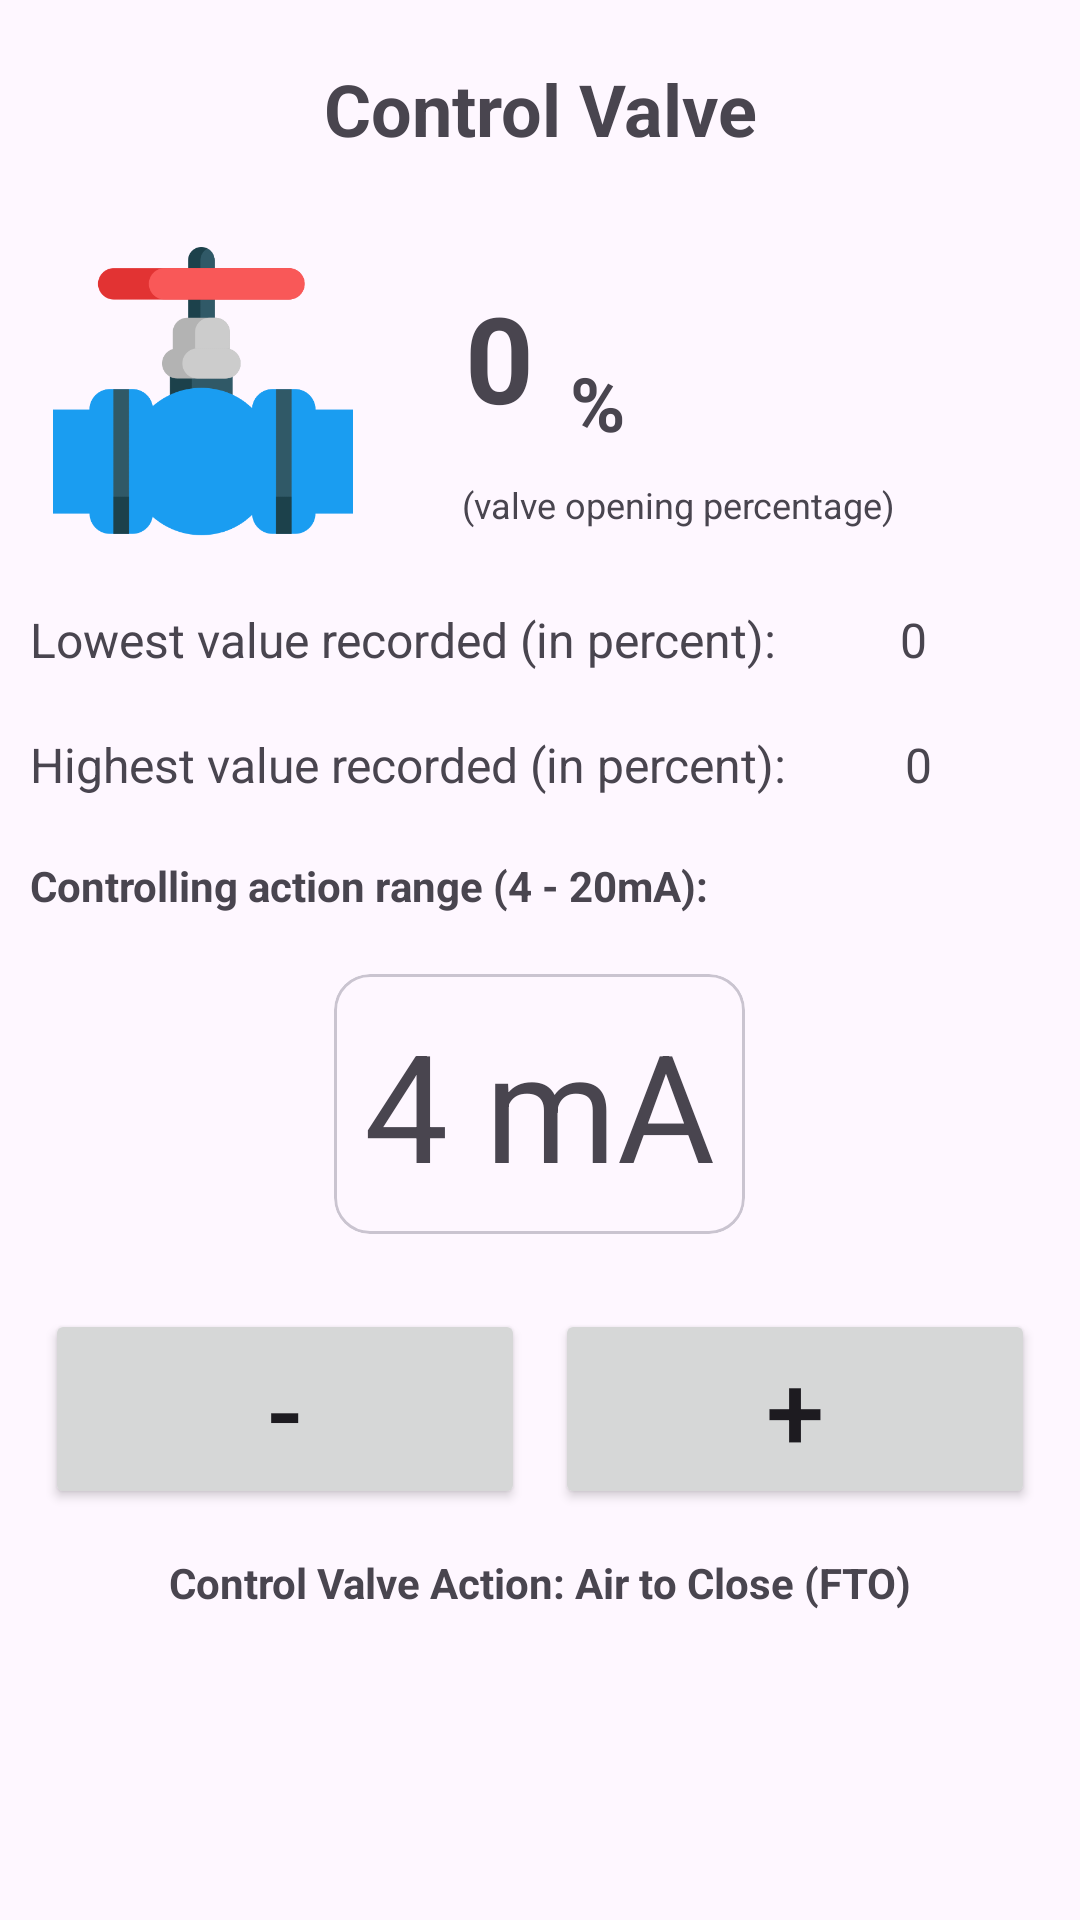

Produce the Android XML layout that renders to this screen, including the resource entries it uses.
<!-- AndroidManifest.xml: application theme Theme.App7_Nav -->
<!-- res/layout/fragment_cv_fragement.xml -->
<?xml version="1.0" encoding="utf-8"?>
<LinearLayout xmlns:android="http://schemas.android.com/apk/res/android"
    xmlns:app="http://schemas.android.com/apk/res-auto"
    xmlns:tools="http://schemas.android.com/tools"
    android:layout_width="match_parent"
    android:layout_height="match_parent"
    android:orientation="vertical"
    tools:context=".cvFragement">

    <TextView
        android:layout_width="match_parent"
        android:layout_height="wrap_content"
        android:layout_gravity="center_vertical"
        android:layout_margin="20dp"
        android:gravity="center"
        android:text="Control Valve"
        android:textSize="24sp"
        android:textStyle="bold" />

    <LinearLayout
        android:layout_width="match_parent"
        android:layout_height="wrap_content"
        android:orientation="horizontal">

        <ImageView
            android:id="@+id/imageView"
            android:layout_width="250dp"
            android:layout_height="100dp"
            android:layout_weight="1"
            android:layout_margin="10dp"
            android:src="@drawable/controlvalve2" />

        <androidx.constraintlayout.widget.ConstraintLayout
            android:layout_width="match_parent"
            android:layout_height="match_parent"
            android:layout_weight="1"
            android:orientation="vertical">

            <TextView
                android:id="@+id/textPer"
                android:layout_width="wrap_content"
                android:layout_height="wrap_content"
                android:layout_margin="20dp"
                android:layout_marginBottom="6dp"
                android:text="0"
                android:textSize="40sp"
                android:textStyle="bold"
                app:layout_constraintBottom_toBottomOf="parent"
                app:layout_constraintEnd_toEndOf="parent"
                app:layout_constraintHorizontal_bias="0.0"
                app:layout_constraintStart_toStartOf="parent"
                app:layout_constraintTop_toTopOf="parent"
                app:layout_constraintVertical_bias="0.0" />

            <TextView
                android:id="@+id/textView2"
                android:layout_width="wrap_content"
                android:layout_height="wrap_content"
                android:layout_marginStart="12dp"
                android:layout_marginBottom="9dp"
                android:text="%"
                android:textSize="25sp"
                android:textStyle="bold"
                app:layout_constraintBottom_toTopOf="@+id/textView3"
                app:layout_constraintStart_toEndOf="@+id/textPer" />

            <TextView
                android:id="@+id/textView3"
                android:layout_width="wrap_content"
                android:layout_height="wrap_content"
                android:layout_marginBottom="16dp"
                android:text="(valve opening percentage)"
                android:textSize="12sp"
                app:layout_constraintBottom_toBottomOf="parent"
                app:layout_constraintEnd_toEndOf="parent"
                app:layout_constraintHorizontal_bias="0.235"
                app:layout_constraintStart_toStartOf="parent"
                app:layout_constraintTop_toBottomOf="@+id/textView"
                app:layout_constraintVertical_bias="1.0" />

        </androidx.constraintlayout.widget.ConstraintLayout>


    </LinearLayout>
    <LinearLayout
        android:layout_width="match_parent"
        android:layout_height="wrap_content"
        android:orientation="horizontal"
        android:layout_marginTop="20dp"
        android:layout_gravity="center"
        android:gravity="center"
        android:layout_margin="10dp">

        <TextView
            android:layout_width="wrap_content"
            android:layout_height="wrap_content"
            android:text="Lowest value recorded (in percent):"
            android:layout_weight="1"
            android:textSize="16dp"/>

        <TextView
            android:id="@+id/minRead"
            android:layout_width="wrap_content"
            android:layout_height="wrap_content"
            android:text="0"
            android:layout_weight="1"
            android:textSize="16dp"/>



    </LinearLayout>
    <LinearLayout
        android:layout_width="match_parent"
        android:layout_height="wrap_content"
        android:orientation="horizontal"
        android:layout_marginTop="20dp"
        android:layout_gravity="center"
        android:gravity="center"
        android:layout_margin="10dp">

        <TextView
            android:layout_width="wrap_content"
            android:layout_height="wrap_content"
            android:text="Highest value recorded (in percent):"
            android:layout_weight="1"
            android:textSize="16dp"/>

        <TextView
            android:id="@+id/maxRead"
            android:layout_width="wrap_content"
            android:layout_height="wrap_content"
            android:text="0"
            android:layout_weight="1"
            android:textSize="16dp"/>


    </LinearLayout>

    <LinearLayout
        android:layout_width="match_parent"
        android:layout_height="match_parent"
        android:gravity="top"
        android:orientation="vertical"
        android:layout_margin="10dp"
        android:layout_marginTop="20dp">

        <TextView
            android:layout_width="match_parent"
            android:layout_height="wrap_content"
            android:layout_marginBottom="20dp"
            android:text="Controlling action range (4 - 20mA):"
            android:textSize="14dp"
            android:textStyle="bold" />

        <com.google.android.material.circularreveal.cardview.CircularRevealCardView
            android:layout_width="wrap_content"
            android:layout_height="wrap_content"
            android:layout_gravity="center">

            <TextView
                android:id="@+id/value"
                android:layout_width="wrap_content"
                android:layout_height="wrap_content"
                android:padding="10dp"
                android:text="4 mA"
                android:textSize="50sp" />



        </com.google.android.material.circularreveal.cardview.CircularRevealCardView>
<LinearLayout
    android:layout_width="match_parent"
    android:layout_height="wrap_content"
    android:layout_marginTop="20sp"
    android:orientation="horizontal">

    <Button
        android:id="@+id/btnMinus"
        android:layout_width="wrap_content"
        android:layout_height="wrap_content"
        android:text="-"
        android:layout_weight="1"
        android:layout_margin="5dp"
        android:textSize="35sp"/>
    <Button
        android:id="@+id/btnPlus"
        android:layout_width="wrap_content"
        android:layout_height="wrap_content"
        android:text="+"
        android:layout_weight="1"
        android:layout_margin="5dp"
        android:textSize="35sp"/>

</LinearLayout>



        <LinearLayout
            android:layout_width="match_parent"
            android:layout_height="match_parent"
            android:layout_marginTop="10dp"
            android:orientation="vertical">

            <TextView

                android:layout_width="match_parent"
                android:layout_height="match_parent"
                android:gravity="top|center"
                android:text="Control Valve Action: Air to Close (FTO)"
                android:textSize="14sp"
                android:textStyle="bold" />


        </LinearLayout>

    </LinearLayout>
</LinearLayout>
<!-- resources referenced by this layout -->
<resources>
  <!-- drawable controlvalve2: png bitmap (drawable, 13930 bytes) -->
  <style name="Theme.App7_Nav" parent="Base.Theme.App7_Nav" />
  <style name="Base.Theme.App7_Nav" parent="Theme.Material3.Light.NoActionBar">
          
          
          <item name="colorPrimary">@color/blue</item>
          <item name="android:statusBarColor">@color/blue</item>
      </style>
</resources>
